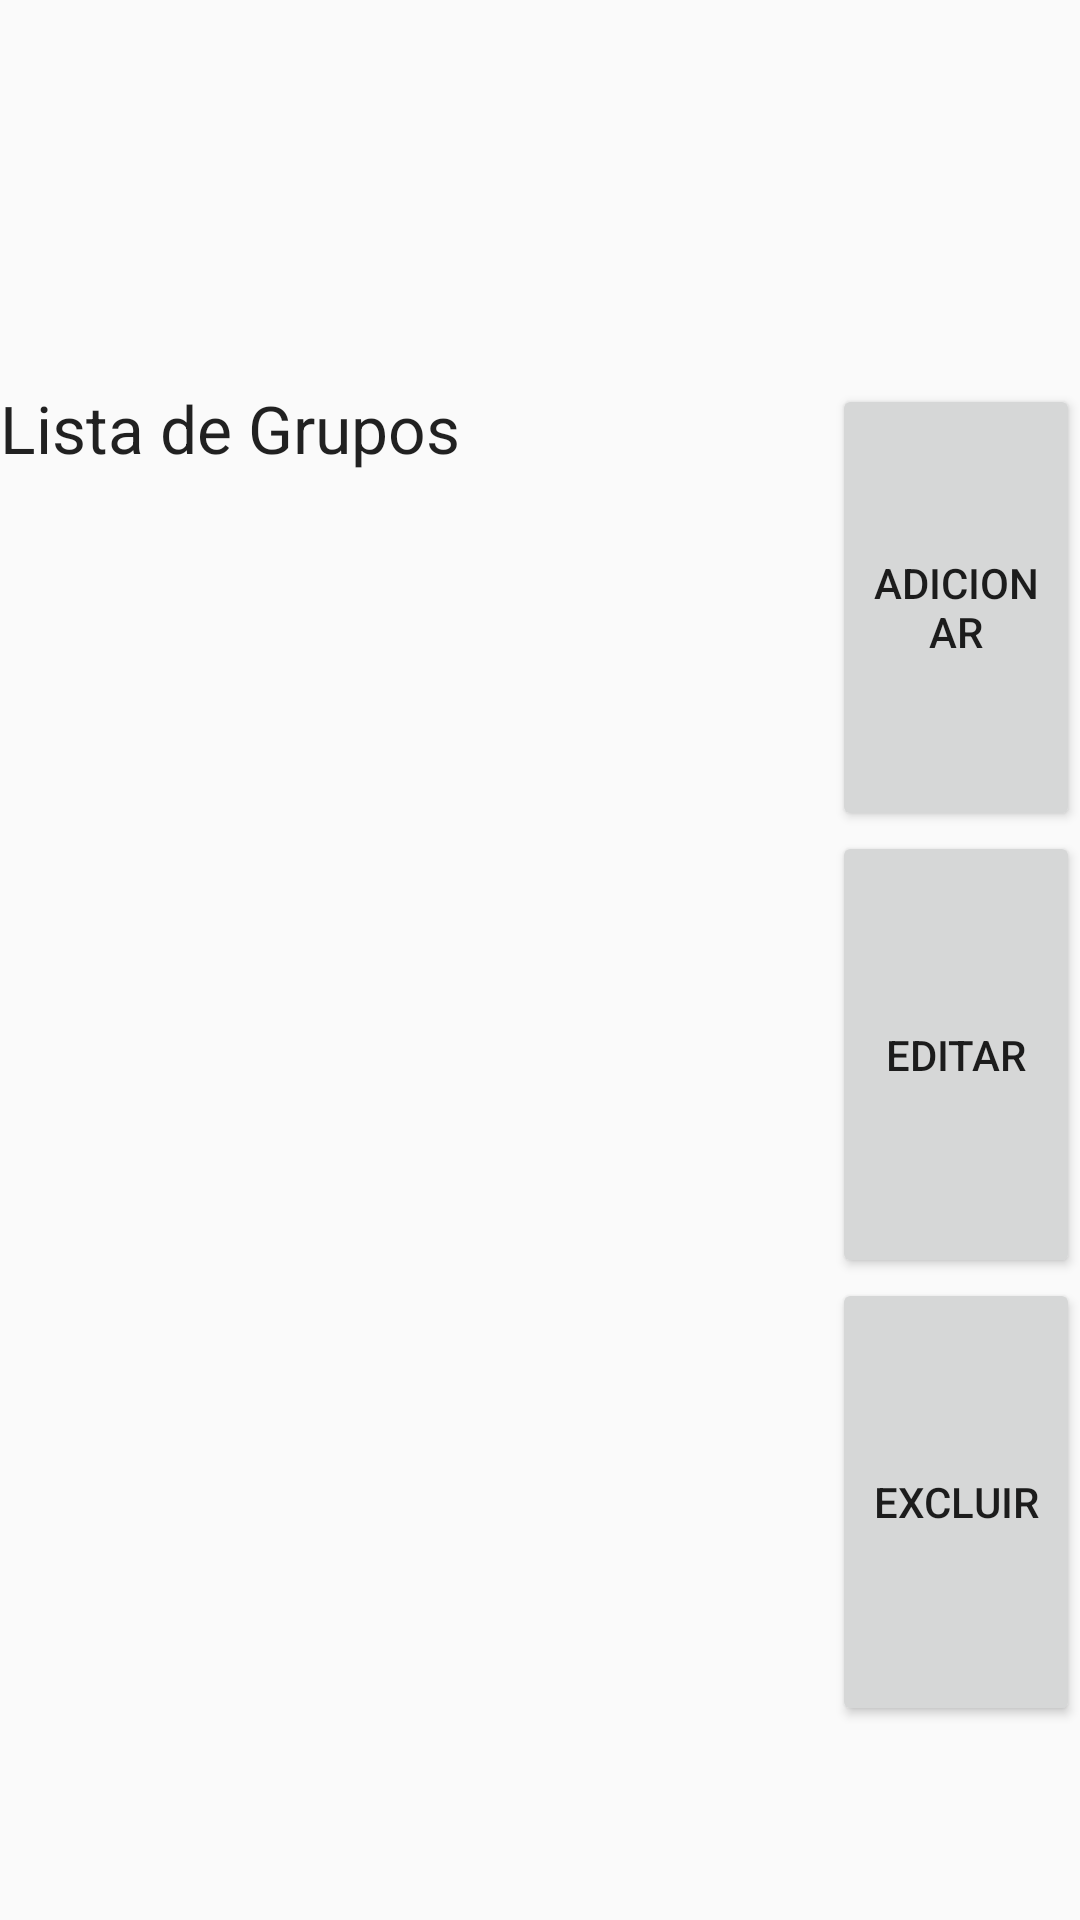

Reconstruct the res/layout file that produces this screen, plus the resources it refers to.
<!-- AndroidManifest.xml: application theme AppTheme -->
<!-- res/layout/fragment_grupos.xml -->
<LinearLayout xmlns:android="http://schemas.android.com/apk/res/android"
    xmlns:tools="http://schemas.android.com/tools"
    android:layout_width="match_parent"
    android:layout_height="match_parent"
    android:orientation="vertical"
    tools:context="br.com.estimulos.app.ui.configuracao.GruposFragment">

    <View
        android:layout_width="match_parent"
        android:layout_height="0dp"
        android:layout_weight="0.2" />


    <LinearLayout
        android:layout_width="match_parent"
        android:layout_height="0dp"
        android:layout_weight="0.7"
        >

        <TextView
            android:layout_width="wrap_content"
            android:layout_height="match_parent"
            android:textAppearance="?android:attr/textAppearanceLarge"
            android:text="Lista de Grupos"
            android:id="@+id/textView2"
            />


        <View
            android:layout_width="0dp"
            android:layout_height="match_parent"
            android:layout_weight="0.6" >



        </View>

        <LinearLayout
            android:layout_width="0dp"
            android:layout_height="match_parent"
            android:layout_weight="0.4"
            android:orientation="vertical">

            <Button
                android:id="@+id/btProximo"
                android:layout_width="match_parent"
                android:layout_height="0dp"
                android:layout_weight="0.1"
                android:text="Adicionar"
                />
            <Button
                android:id="@+id/btProximo1"
                android:layout_width="match_parent"
                android:layout_height="0dp"
                android:layout_weight="0.1"
                android:text="Editar"
                />
            <Button
                android:id="@+id/btAnterior"
                android:layout_width="match_parent"
                android:layout_height="0dp"
                android:layout_weight="0.1"
                android:text="Excluir"
                />

        </LinearLayout>


    </LinearLayout>

    <View
        android:layout_width="match_parent"
        android:layout_height="0dp"
        android:layout_weight="0.1" />

</LinearLayout>
<!-- resources referenced by this layout -->
<resources>
  <style name="AppTheme" parent="Theme.AppCompat.Light.DarkActionBar">
          
          <item name="colorPrimary">@color/dodgeBlue</item>
  
      </style>
  <color name="dodgeBlue">#1E90FF</color>
</resources>
